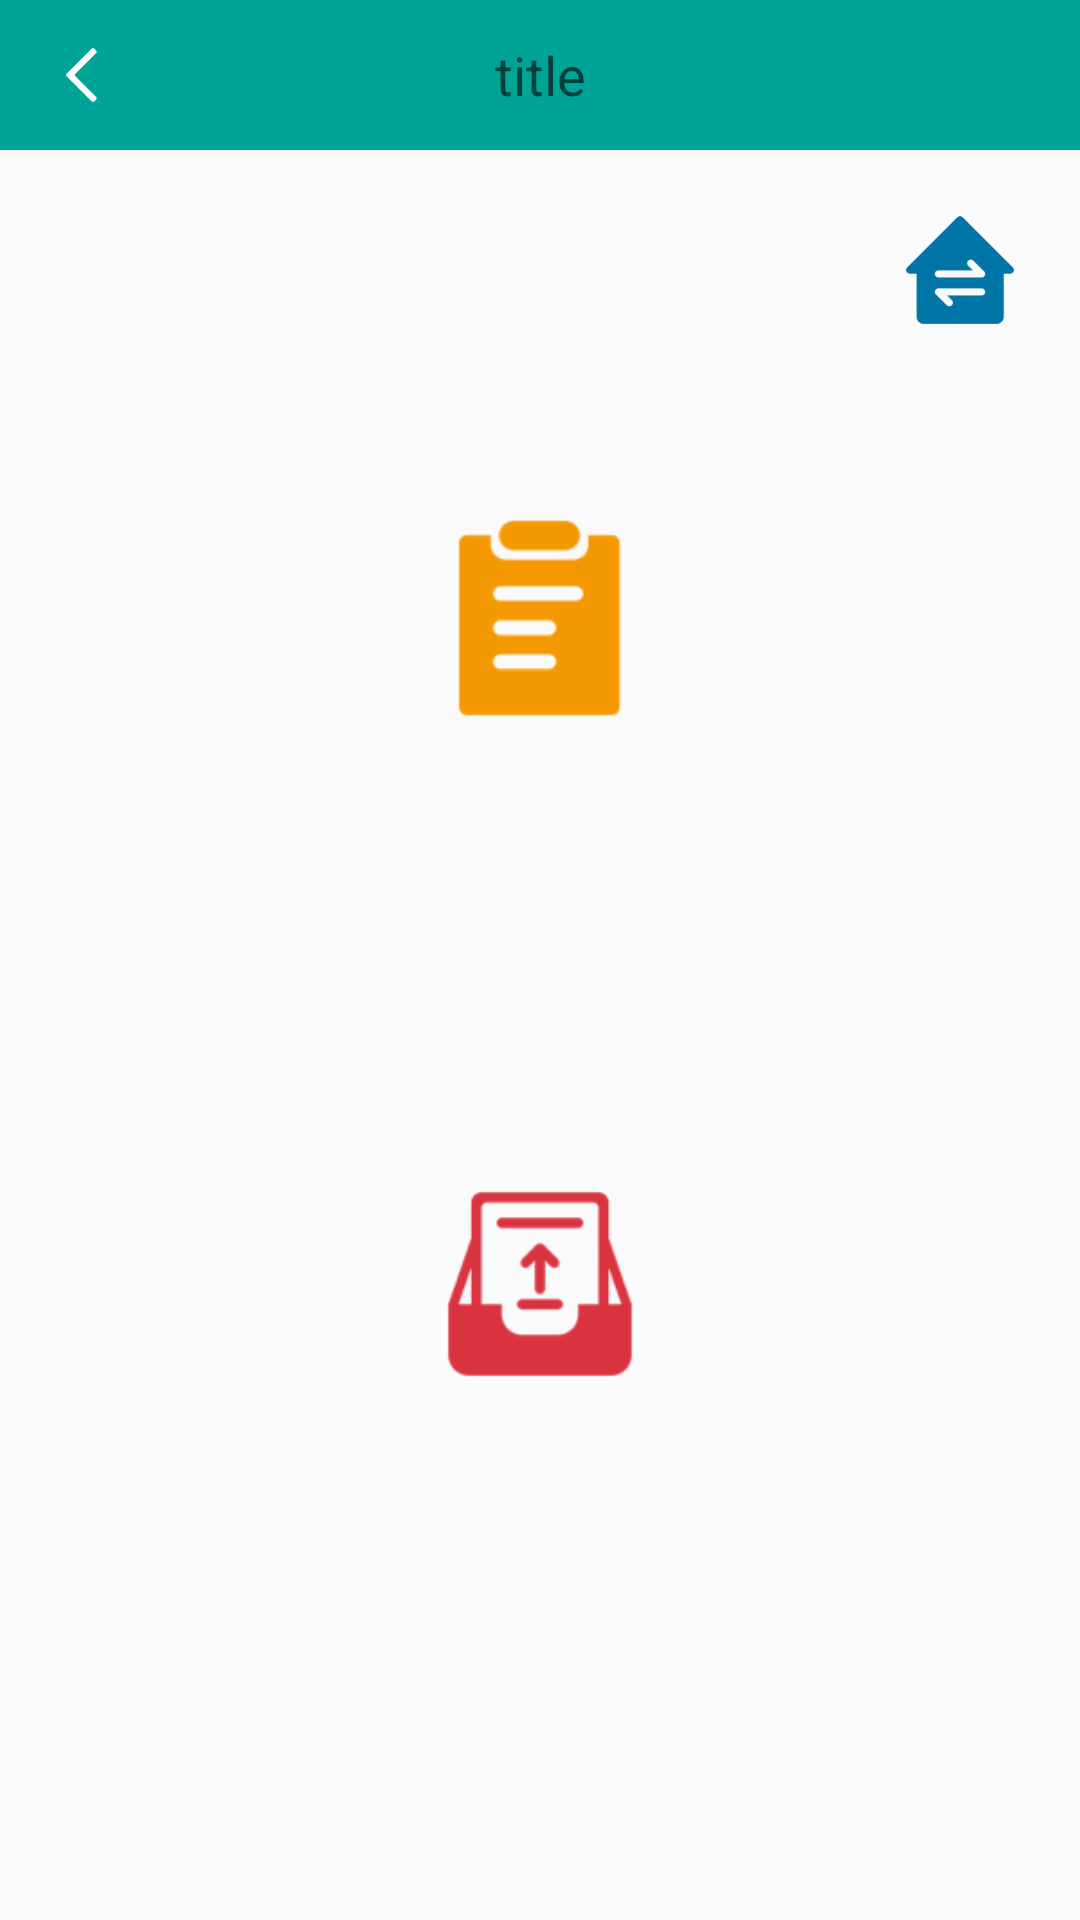

Produce the Android XML layout that renders to this screen, including the resource entries it uses.
<!-- AndroidManifest.xml: application theme Theme.AppCompat.DayNight.NoActionBar -->
<!-- res/layout/activity_in_out.xml -->
<?xml version="1.0" encoding="utf-8"?>
<androidx.constraintlayout.widget.ConstraintLayout xmlns:android="http://schemas.android.com/apk/res/android"
    xmlns:app="http://schemas.android.com/apk/res-auto"
    xmlns:tools="http://schemas.android.com/tools"
    android:layout_width="match_parent"
    android:layout_height="match_parent"
    tools:context=".view.SunMiScanActivity">

    <include
        android:id="@+id/toolbar"
        layout="@layout/toolbar"
        app:layout_constraintEnd_toEndOf="parent"
        app:layout_constraintStart_toStartOf="parent"
        app:layout_constraintTop_toTopOf="parent" />

    <ImageView
        android:id="@+id/iv_scan"
        android:layout_width="72dp"
        android:layout_height="72dp"
        android:layout_marginTop="120dp"
        app:layout_constraintEnd_toEndOf="parent"
        app:layout_constraintStart_toStartOf="parent"
        app:layout_constraintTop_toBottomOf="@+id/toolbar"
        app:srcCompat="@mipmap/sub_menu_btn_2" />

    <ImageView
        android:id="@+id/iv_upload"
        android:layout_width="72dp"
        android:layout_height="72dp"
        android:layout_marginTop="150dp"
        app:layout_constraintEnd_toEndOf="parent"
        app:layout_constraintStart_toStartOf="parent"
        app:layout_constraintTop_toBottomOf="@+id/iv_scan"
        app:srcCompat="@mipmap/sub_menu_btn_1" />

    <ImageView
        android:id="@+id/imageView4"
        android:layout_width="wrap_content"
        android:layout_height="wrap_content"
        android:layout_margin="20dp"
        app:layout_constraintEnd_toEndOf="parent"
        app:layout_constraintTop_toBottomOf="@+id/toolbar"
        app:srcCompat="@mipmap/home_icon_1" />


</androidx.constraintlayout.widget.ConstraintLayout>
<!-- res/layout/toolbar.xml (included above) -->
<?xml version="1.0" encoding="utf-8"?>
<androidx.appcompat.widget.Toolbar xmlns:android="http://schemas.android.com/apk/res/android"
    xmlns:app="http://schemas.android.com/apk/res-auto"
    xmlns:tools="http://schemas.android.com/tools"
    android:layout_width="match_parent"
    android:layout_height="50dp"
    android:id="@+id/toolbar"
    android:background="@color/green"
    app:navigationIcon="@mipmap/nav_back">

    <TextView
        android:id="@+id/tv_title"
        android:layout_width="wrap_content"
        android:layout_height="match_parent"
        android:layout_gravity="center_horizontal"
        android:gravity="center"
        android:textColor="@color/white"
        android:textSize="18sp"
        tools:hint="title" />
</androidx.appcompat.widget.Toolbar>
<!-- resources referenced by this layout -->
<resources>
  <color name="green">#FF00A497</color>
  <color name="white">#FFFFFFFF</color>
  <!-- mipmap home_icon_1: png bitmap (mipmap-xhdpi, 2250 bytes) -->
  <!-- mipmap nav_back: png bitmap (mipmap-xhdpi, 373 bytes) -->
  <!-- mipmap sub_menu_btn_1: png bitmap (mipmap-xhdpi, 3017 bytes) -->
  <!-- mipmap sub_menu_btn_2: png bitmap (mipmap-xhdpi, 2120 bytes) -->
</resources>
